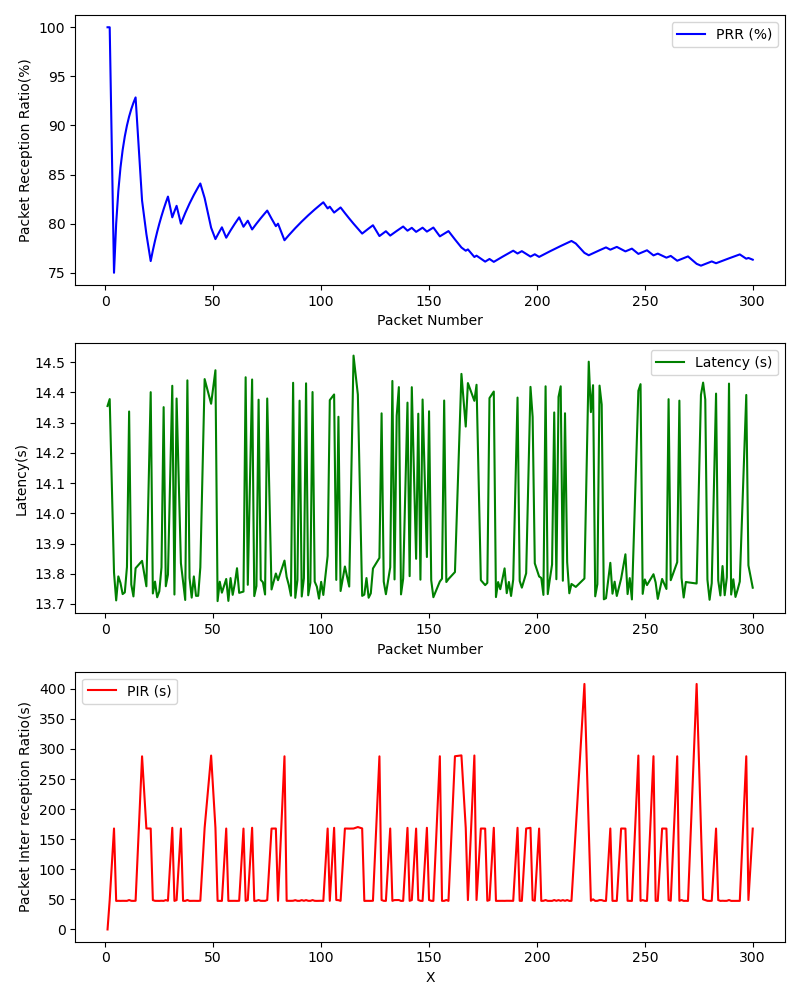

The file beside this chart, header and first rows:
, Timestamp, Packet Number, PRR (%), Latency (ms), PIR (ms), S_Lat, S_Lon, S_Timestamp, S_Alt, S_Speed, R_Lat, R_Lon, R_Timestamp, R_Alt, R_Speed
0, 1709320490, 1, 100.0, 14.36, 0.0, , , , , , , , , , 
1, 1709320490, 2, 100.0, 14.38, 48.78, , , , , , , , , , 
2, 1709320492, 4, 75.0, 13.8, 167.8, , , , , , , , , , 
3, 1709320493, 5, 80.0, 13.71, 47.45, , , , , , , , , , 
4, 1709320493, 6, 83.33, 13.79, 47.6, , , , , , , , , , 
5, 1709320493, 7, 85.71, 13.77, 47.5, , , , , , , , , , 
6, 1709320494, 8, 87.5, 13.73, 47.59, , , , , , , , , , 
7, 1709320494, 9, 88.89, 13.74, 47.49, , , , , , , , , , 
8, 1709320495, 10, 90.0, 13.82, 47.52, , , , , , , , , , 
9, 1709320495, 11, 90.91, 14.34, 48.87, , , , , , , , , , 
10, 1709320496, 12, 91.67, 13.76, 47.6, , , , , , , , , , 
11, 1709320496, 13, 92.31, 13.72, 47.49, , , , , , , , , , 
12, 1709320497, 14, 92.86, 13.82, 47.69, , , , , , , , , , 
13, 1709320500, 17, 82.35, 13.84, 287.8, , , , , , , , , , 
14, 1709320501, 19, 78.95, 13.76, 167.9, , , , , , , , , , 
15, 1709320503, 21, 76.19, 14.4, 167.8, , , , , , , , , , 
16, 1709320504, 22, 77.27, 13.73, 48.75, , , , , , , , , , 
17, 1709320504, 23, 78.26, 13.77, 47.59, , , , , , , , , , 
18, 1709320504, 24, 79.17, 13.72, 47.47, , , , , , , , , , 
19, 1709320505, 25, 80.0, 13.74, 47.49, , , , , , , , , , 
20, 1709320505, 26, 80.77, 13.82, 47.69, , , , , , , , , , 
21, 1709320506, 27, 81.48, 14.35, 47.49, , , , , , , , , , 
22, 1709320506, 28, 82.14, 13.76, 48.81, , , , , , , , , , 
23, 1709320507, 29, 82.76, 13.8, 47.69, , , , , , , , , , 
24, 1709320509, 31, 80.65, 14.42, 169, , , , , , , , , , 
25, 1709320509, 32, 81.25, 13.73, 47.5, , , , , , , , , , 
26, 1709320510, 33, 81.82, 14.38, 48.75, , , , , , , , , , 
27, 1709320511, 35, 80.0, 13.84, 167.8, , , , , , , , , , 
28, 1709320512, 36, 80.56, 13.77, 47.58, , , , , , , , , , 
29, 1709320512, 37, 81.08, 13.71, 47.49, , , , , , , , , , 
30, 1709320513, 38, 81.58, 14.44, 48.89, , , , , , , , , , 
31, 1709320513, 39, 82.05, 13.79, 47.48, , , , , , , , , , 
32, 1709320514, 40, 82.5, 13.72, 47.62, , , , , , , , , , 
33, 1709320514, 41, 82.93, 13.79, 47.6, , , , , , , , , , 
34, 1709320515, 42, 83.33, 13.73, 47.51, , , , , , , , , , 
35, 1709320515, 43, 83.72, 13.73, 47.47, , , , , , , , , , 
36, 1709320515, 44, 84.09, 13.82, 47.73, , , , , , , , , , 
37, 1709320517, 46, 82.61, 14.44, 169, , , , , , , , , , 
38, 1709320520, 49, 79.59, 14.36, 289.1, , , , , , , , , , 
39, 1709320522, 51, 78.43, 14.47, 169, , , , , , , , , , 
40, 1709320522, 52, 78.85, 13.71, 47.55, , , , , , , , , , 
41, 1709320523, 53, 79.25, 13.77, 47.59, , , , , , , , , , 
42, 1709320523, 54, 79.63, 13.74, 47.52, , , , , , , , , , 
43, 1709320525, 56, 78.57, 13.78, 167.8, , , , , , , , , , 
44, 1709320525, 57, 78.95, 13.71, 47.52, , , , , , , , , , 
45, 1709320526, 58, 79.31, 13.79, 47.58, , , , , , , , , , 
46, 1709320526, 59, 79.66, 13.73, 47.49, , , , , , , , , , 
47, 1709320527, 60, 80.0, 13.77, 47.59, , , , , , , , , , 
48, 1709320527, 61, 80.33, 13.82, 47.49, , , , , , , , , , 
49, 1709320528, 62, 80.65, 13.74, 47.71, , , , , , , , , , 
50, 1709320529, 64, 79.69, 13.74, 167.7, , , , , , , , , , 
51, 1709320530, 65, 80.0, 14.45, 47.58, , , , , , , , , , 
52, 1709320530, 66, 80.3, 13.76, 48.82, , , , , , , , , , 
53, 1709320532, 68, 79.41, 14.44, 169.1, , , , , , , , , , 
54, 1709320533, 69, 79.71, 13.73, 47.51, , , , , , , , , , 
55, 1709320533, 70, 80.0, 13.76, 47.61, , , , , , , , , , 
56, 1709320533, 71, 80.28, 14.38, 48.81, , , , , , , , , , 
57, 1709320534, 72, 80.56, 13.78, 47.59, , , , , , , , , , 
58, 1709320534, 73, 80.82, 13.77, 47.57, , , , , , , , , , 
59, 1709320535, 74, 81.08, 13.73, 47.53, , , , , , , , , , 
... 169 more rows
